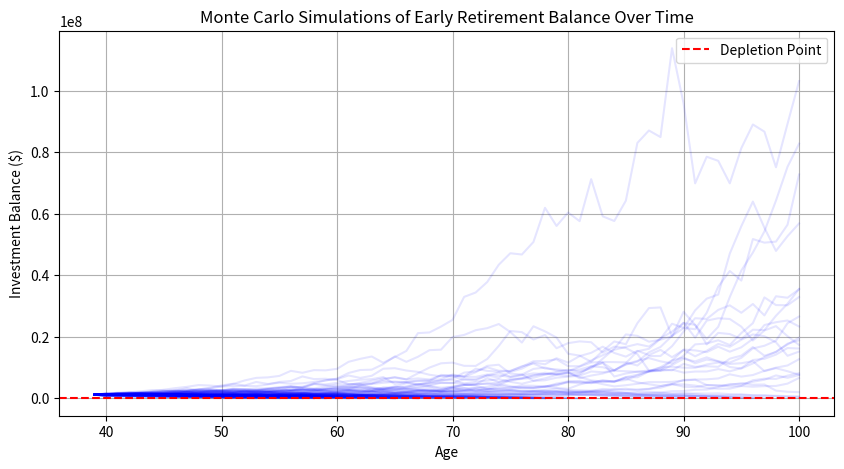

Here is the Python script that generated this plot:
import numpy as np
import matplotlib.pyplot as plt

def monte_carlo_simulation(principal, withdrawal, inflation, mean_return, std_dev, tax_rate, penalty_rate, retirement_age, ss_age, ss_benefit, ss_growth, current_age=39, num_simulations=1000):
    np.random.seed(42)  # For reproducibility
    simulations = []
    
    for _ in range(num_simulations):
        balance = principal
        annual_withdrawal = withdrawal
        ss_annual_benefit = ss_benefit
        balances = []
        ages = []
        age = current_age
        
        while age <= 100:
            ages.append(age)
            balances.append(balance)
            
            # Determine actual withdrawal needed from investments
            if age >= ss_age:
                withdrawal_needed = max(0, annual_withdrawal - ss_annual_benefit)
                ss_annual_benefit *= (1 + ss_growth)  # Adjust Social Security for COLA
            else:
                withdrawal_needed = annual_withdrawal
            
            # Apply taxes and penalties if withdrawing before standard retirement age
            if age < retirement_age:
                withdrawal_needed *= (1 + penalty_rate)
            withdrawal_needed *= (1 + tax_rate)
            
            # Withdraw from investments
            balance -= withdrawal_needed
            
            # Grow remaining balance with random market return
            if balance > 0:
                random_return = np.random.normal(mean_return, std_dev)
                balance *= (1 + random_return)
            else:
                break
            
            # Adjust withdrawal for inflation
            annual_withdrawal *= (1 + inflation)
            
            age += 1
        
        simulations.append(balances)
    
    # Plot results
    plt.figure(figsize=(10, 5))
    for sim in simulations[:100]:  # Plot only 100 simulations for clarity
        plt.plot(range(current_age, current_age + len(sim)), sim, color='blue', alpha=0.1)
    
    plt.axhline(y=0, color="red", linestyle="--", label="Depletion Point")
    plt.xlabel("Age")
    plt.ylabel("Investment Balance ($)")
    plt.title("Monte Carlo Simulations of Early Retirement Balance Over Time")
    plt.legend()
    plt.grid()
    plt.show()
    
    return "Monte Carlo simulations completed"

# Example Usage
monte_carlo_simulation(
    principal=1_150_000, 
    withdrawal=45_000, 
    inflation=0.025, 
    mean_return=0.06, 
    std_dev=0.15,  # Market volatility assumption
    tax_rate=0.15, 
    penalty_rate=0.10, 
    retirement_age=45, 
    ss_age=67, 
    ss_benefit=30_000, 
    ss_growth=0.02
)

